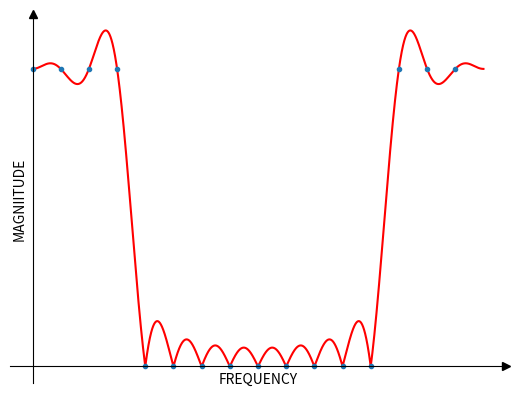

Reproduce this figure in Python.
# Frequency sampling design of linear phase FIR filter 
import matplotlib.pyplot as plt 
from scipy import signal 
import numpy as np 

Fs = 10000 # Sampling Rate = 8kHz 
N = 16 # Filter Order 
# Create index n vector 
n = np.arange(0, N,1) 
# Frequency vector 
w = n*2*np.pi/N
wk = w 
# Linear Phase = -k*w 
k = np.floor((N-1)/2) 

# Define Ideal Lowpass Magnitude Response 
M = np.ones(N) 
M[4:13]=0 
D = M*np.exp(-1j*k*w) 

# Compute the impulse response h[n] by IFFT 
h = np.fft.ifft(D) 
h = np.real(h) 

wk, hk = signal.freqz(h, [1], worN=wk)

# Plot the Magnitude Response 
w, h = signal.freqz(h, [1], worN=Fs)
w1 = w + np.pi
w2 = np.concatenate((w, w1))
h1 = h[::-1]
h2 = np.concatenate((h, h1))


fig = plt.figure() 
ax1 = fig.add_subplot(1, 1, 1) 
#ax1.set_title('Lowpass Filter Desing by Frequency Sampling', color='b') 
ax1.plot(w2, abs(h2), 'r') 
ax1.plot(wk, abs(hk), '.')
ax1.set_ylabel('MAGNIITUDE') 
ax1.set_xlabel('FREQUENCY') 
#ax1.grid() 
ax1.axes.set_ylim([0, 1.2])
ax1.axes.set_xlim([0, 2*np.pi])
# Hide number in the axis
ax1.set_yticklabels([])
ax1.set_xticklabels([])
ax1.set_yticks([])
ax1.set_xticks([])
# Hide the top and right spines.
ax1.spines["top"].set_visible(False)
ax1.spines["right"].set_visible(False)

ax1.plot(1, 0, ">k", transform=ax1.get_yaxis_transform(), clip_on=False)
ax1.plot(0, 1, "^k", transform=ax1.get_xaxis_transform(), clip_on=False)
ax1.spines["left"].set_position(("data", 0))
ax1.spines["bottom"].set_position(("data", 0))
plt.axis('tight') 
plt.show()